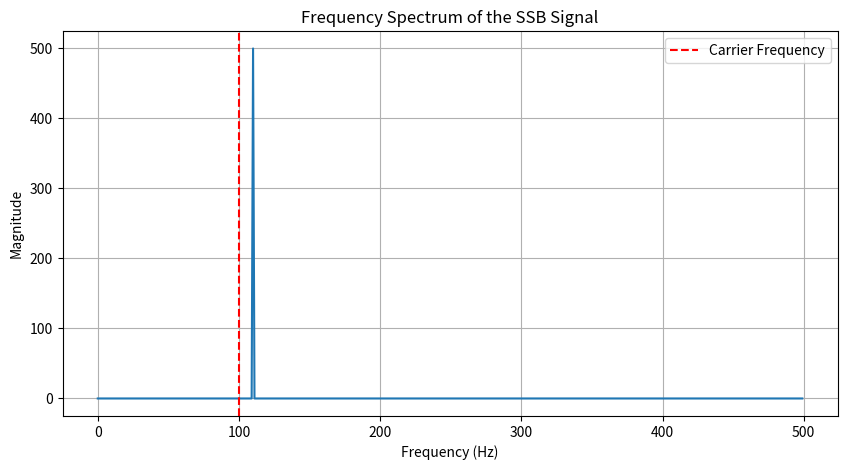

The matplotlib source for this figure:
import numpy as np
import matplotlib.pyplot as plt
from scipy.signal import hilbert

# 参数设置
fs = 1000  # 采样频率
t = np.linspace(0, 1, fs, endpoint=False)  # 时间向量
f_base = 10  # 基带信号频率
f_carrier = 100  # 载波频率

# 生成基带信号
base_signal = np.cos(2 * np.pi * f_base * t)

# 希尔伯特变换生成解析信号
analytic_signal = hilbert(base_signal)

# 生成载波
carrier = np.cos(2 * np.pi * f_carrier * t)
carrier_quadrature = np.sin(2 * np.pi * f_carrier * t)

# SSB调制 (上边带)
ssb_signal = np.real(analytic_signal) * carrier - np.imag(analytic_signal) * carrier_quadrature

# 计算FFT并绘制结果
n = len(ssb_signal)
freq = np.fft.fftfreq(n, d=1/fs)
fft_vals = np.fft.fft(ssb_signal)
magnitude = np.abs(fft_vals)

# 绘制幅度频谱图
plt.figure(figsize=(10, 5))
plt.plot(freq[:n // 2], magnitude[:n // 2])  # 只显示正频率部分
plt.axvline(x=f_carrier, color='red', linestyle='--', label='Carrier Frequency')  # 标记载波频率
plt.title("Frequency Spectrum of the SSB Signal")
plt.xlabel("Frequency (Hz)")
plt.ylabel("Magnitude")
plt.legend()
plt.grid(True)
plt.show()